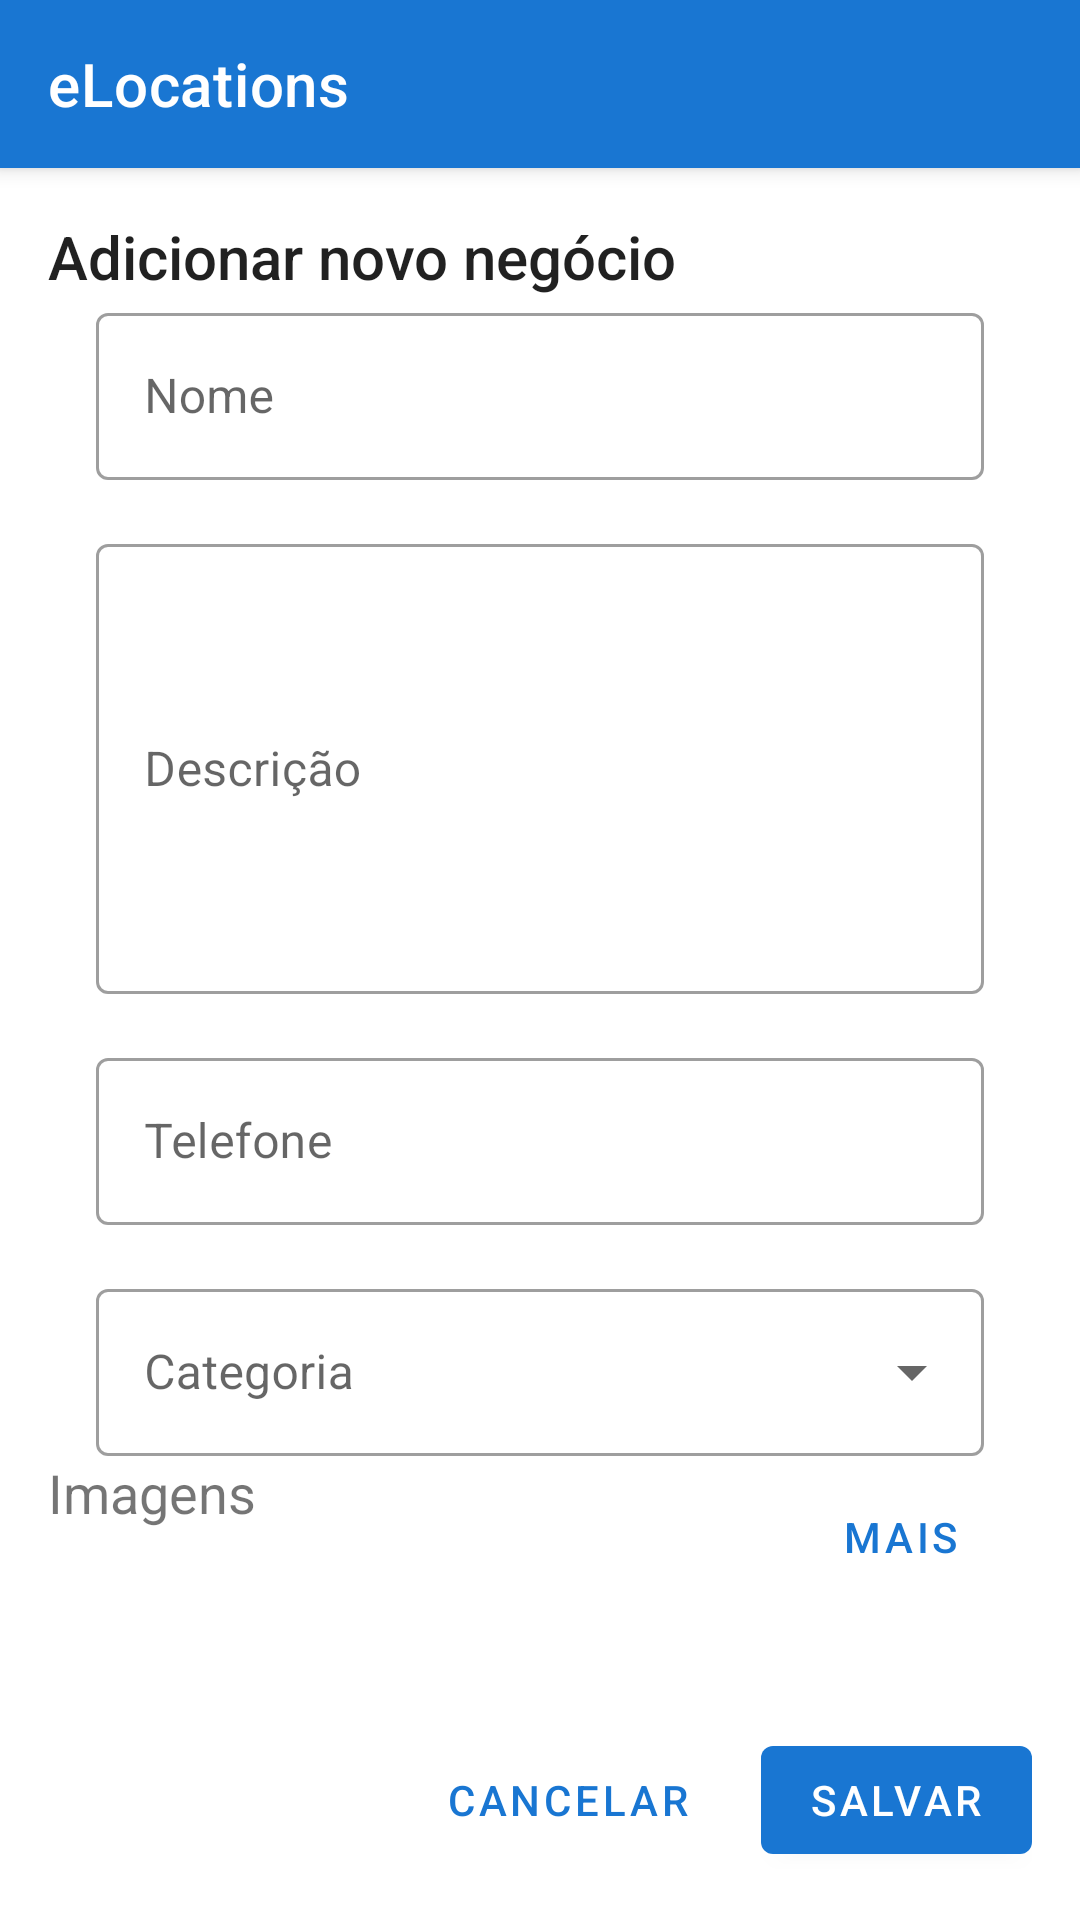

This screen was rendered from an Android layout file. Write that file and the resources it references.
<!-- AndroidManifest.xml: application theme Theme.ELocations -->
<!-- res/layout/activity_create_new.xml -->
<?xml version="1.0" encoding="utf-8"?>
<androidx.coordinatorlayout.widget.CoordinatorLayout xmlns:android="http://schemas.android.com/apk/res/android"
    xmlns:app="http://schemas.android.com/apk/res-auto"
    xmlns:tools="http://schemas.android.com/tools"
    android:layout_width="match_parent"
    android:layout_height="match_parent">

    <com.google.android.material.appbar.AppBarLayout
        android:id="@+id/appBar"
        android:layout_width="match_parent"
        android:layout_height="wrap_content"
        style="@style/Widget.MaterialComponents.AppBarLayout.Primary">

        <com.google.android.material.appbar.MaterialToolbar
            android:id="@+id/topAppBar"
            android:layout_width="match_parent"
            android:layout_height="?attr/actionBarSize"
            app:title="@string/app_name"
            style="@style/Widget.MaterialComponents.Toolbar.Primary"
            android:background="?attr/colorPrimary"
            android:elevation="0dp" />

    </com.google.android.material.appbar.AppBarLayout>

    
    

    <androidx.constraintlayout.widget.ConstraintLayout
        android:layout_width="match_parent"
        android:layout_height="match_parent"
        android:padding="16dp"
        app:layout_behavior="@string/appbar_scrolling_view_behavior" >

        <TextView
            android:id="@+id/txt_title"
            android:layout_width="wrap_content"
            android:layout_height="wrap_content"
            android:layout_marginStart="@dimen/activity_horizontal_margin"
            android:text="Adicionar novo negócio"
            android:textAppearance="@style/TextAppearance.AppCompat.Title"
            app:layout_constraintTop_toTopOf="parent"
            app:layout_constraintStart_toStartOf="parent" />

        <com.google.android.material.textfield.TextInputLayout
            android:id="@+id/field_name"
            android:layout_width="match_parent"
            android:layout_height="wrap_content"
            android:hint="@string/label_name"
            android:layout_marginTop="@dimen/activity_vertical_margin"
            android:layout_marginHorizontal="16dp"
            app:layout_constraintTop_toBottomOf="@id/txt_title"
            app:layout_constraintStart_toStartOf="parent"
            style="@style/Widget.MaterialComponents.TextInputLayout.OutlinedBox">

            <com.google.android.material.textfield.TextInputEditText
                android:layout_width="match_parent"
                android:layout_height="wrap_content" />

        </com.google.android.material.textfield.TextInputLayout>

        <com.google.android.material.textfield.TextInputLayout
            android:id="@+id/field_description"
            android:layout_width="match_parent"
            android:layout_height="wrap_content"
            android:hint="@string/label_description"
            android:layout_marginHorizontal="16dp"
            android:layout_marginTop="16dp"
            app:layout_constraintTop_toBottomOf="@id/field_name"
            app:layout_constraintStart_toStartOf="parent"
            style="@style/Widget.MaterialComponents.TextInputLayout.OutlinedBox">

            <com.google.android.material.textfield.TextInputEditText
                android:layout_width="match_parent"
                android:layout_height="150dp"
                android:inputType="textMultiLine"/>

        </com.google.android.material.textfield.TextInputLayout>

        <com.google.android.material.textfield.TextInputLayout
            android:id="@+id/field_number"
            android:layout_width="match_parent"
            android:layout_height="wrap_content"
            android:hint="@string/label_number"
            android:layout_marginHorizontal="16dp"
            android:layout_marginTop="16dp"
            app:layout_constraintTop_toBottomOf="@id/field_description"
            app:layout_constraintStart_toStartOf="parent"
            style="@style/Widget.MaterialComponents.TextInputLayout.OutlinedBox">

            <com.google.android.material.textfield.TextInputEditText
                android:layout_width="match_parent"
                android:layout_height="wrap_content"
                android:inputType="textMultiLine"/>

        </com.google.android.material.textfield.TextInputLayout>

        <com.google.android.material.textfield.TextInputLayout
            android:id="@+id/field_category"
            android:layout_width="match_parent"
            android:layout_height="wrap_content"
            android:hint="@string/label_category"
            android:layout_marginHorizontal="16dp"
            android:layout_marginTop="16dp"
            app:layout_constraintTop_toBottomOf="@id/field_number"
            app:layout_constraintStart_toStartOf="parent"
            style="@style/Widget.MaterialComponents.TextInputLayout.OutlinedBox.ExposedDropdownMenu">

            <AutoCompleteTextView
                android:layout_width="match_parent"
                android:layout_height="wrap_content"
                android:inputType="none"/>

        </com.google.android.material.textfield.TextInputLayout>

        <TextView
            android:id="@+id/txt_category_name"
            android:layout_width="wrap_content"
            android:layout_height="wrap_content"
            android:layout_centerVertical="true"
            android:layout_marginTop="@dimen/activity_vertical_margin"
            android:layout_marginStart="@dimen/activity_horizontal_margin"
            android:text="@string/label_pictures"
            android:textSize="18sp"
            android:maxWidth="300dp"
            app:layout_constraintTop_toBottomOf="@id/field_category"
            app:layout_constraintBottom_toTopOf="@id/list_pictures"
            app:layout_constraintStart_toStartOf="parent"/>

        <Button
            android:id="@+id/btn_more"
            android:layout_width="0dp"
            android:layout_height="42dp"
            android:layout_marginTop="6dp"
            android:layout_marginEnd="@dimen/activity_horizontal_margin"
            android:text="@string/more"
            android:gravity="center"
            android:visibility="visible"
            app:layout_constraintTop_toBottomOf="@id/field_category"
            app:layout_constraintEnd_toEndOf="parent"
            style="@style/Widget.MaterialComponents.Button.TextButton" />

        <androidx.recyclerview.widget.RecyclerView
            android:id="@+id/list_pictures"
            android:layout_width="match_parent"
            android:layout_height="wrap_content"
            android:layout_marginTop="10dp"
            android:layout_gravity="center_vertical"
            android:orientation="horizontal"
            app:layout_constraintTop_toBottomOf="@id/txt_category_name"
            app:layout_constraintStart_toStartOf="parent"/>


        <com.google.android.material.button.MaterialButton
            android:id="@+id/btn_save"
            android:layout_width="wrap_content"
            android:layout_height="wrap_content"
            android:text="@string/action_save"
            app:icon="@drawable/ic_save_24"
            app:layout_constraintBottom_toBottomOf="parent"
            app:layout_constraintEnd_toEndOf="parent" />

        <com.google.android.material.button.MaterialButton
            android:id="@+id/btn_delete"
            android:layout_width="wrap_content"
            android:layout_height="wrap_content"
            android:text="@string/action_cancel"
            android:layout_marginEnd="16dp"
            app:layout_constraintBottom_toBottomOf="parent"
            app:layout_constraintEnd_toStartOf="@id/btn_save"
            style="@style/Widget.MaterialComponents.Button.TextButton"/>


    </androidx.constraintlayout.widget.ConstraintLayout>

</androidx.coordinatorlayout.widget.CoordinatorLayout>
<!-- resources referenced by this layout -->
<resources>
  <string name="action_cancel">Cancelar</string>
  <string name="action_save">Salvar</string>
  <string name="app_name">eLocations</string>
  <string name="label_category">Categoria</string>
  <string name="label_description">Descrição</string>
  <string name="label_name">Nome</string>
  <string name="label_number">Telefone</string>
  <string name="label_pictures">Imagens</string>
  <string name="more">Mais</string>
  <style name="Theme.ELocations" parent="Theme.MaterialComponents.DayNight.NoActionBar">
          
          <item name="colorPrimary">@color/primary</item>
          <item name="colorPrimaryVariant">@color/primaryDark</item>
          <item name="colorOnPrimary">#FFFFFFFF</item>
          <item name="colorControlNormal">@color/white</item>
          
          <item name="colorSecondary">@color/secondary</item>
          <item name="colorSecondaryVariant">@color/secondaryDark</item>
          <item name="colorOnSecondary">@color/white</item>
          
          <item name="android:statusBarColor" tools:targetApi="l">?attr/colorPrimaryVariant</item>
          
      </style>
  <color name="primary">#1976d2</color>
  <color name="primaryDark">#004ba0</color>
  <color name="white">#FFFFFFFF</color>
  <color name="secondary">#0288d1</color>
  <color name="secondaryDark">#005b9f</color>
</resources>
